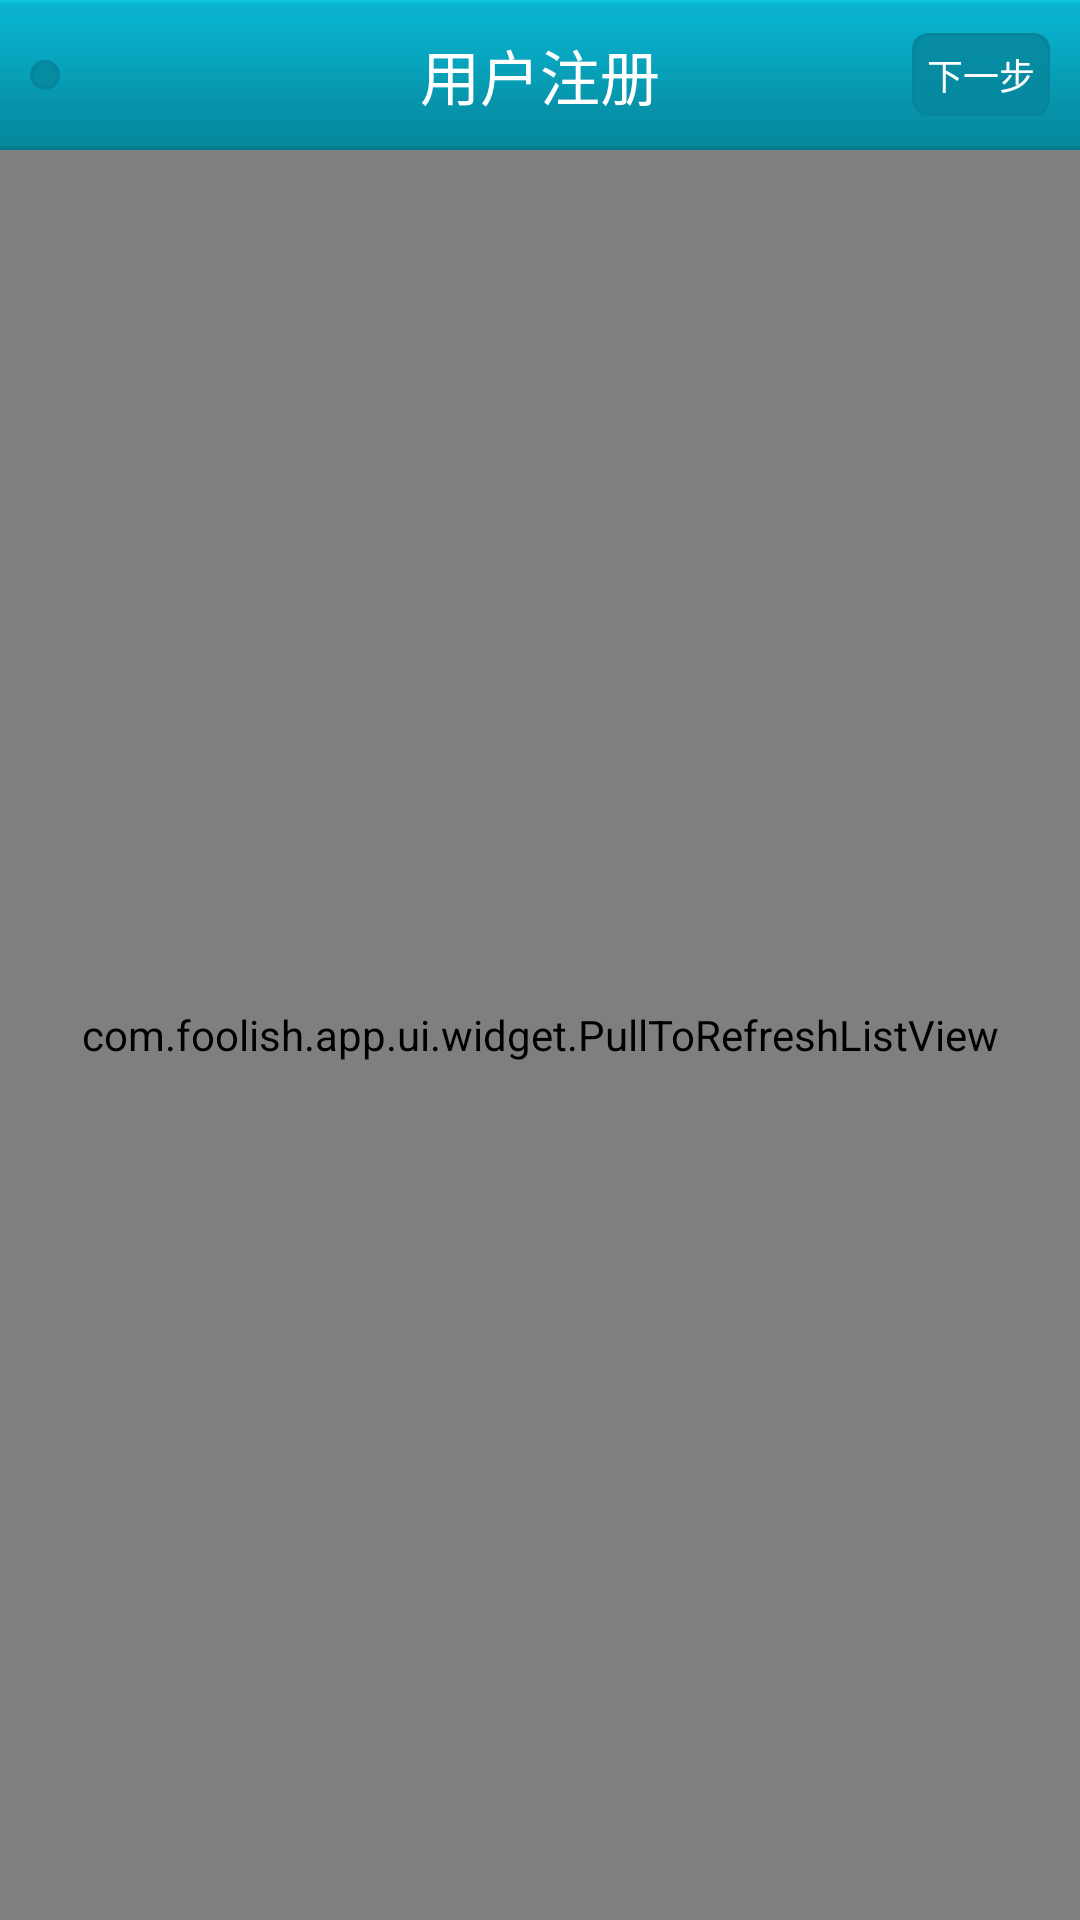

Android layout source for this screen:
<!-- AndroidManifest.xml: application theme android:Theme.Black.NoTitleBar -->
<!-- res/layout/fragment_faq.xml -->
<?xml version="1.0" encoding="utf-8"?>
<LinearLayout xmlns:android="http://schemas.android.com/apk/res/android"
    android:layout_width="match_parent"
    android:layout_height="match_parent"
    android:background="@color/app_base_bg"
    android:orientation="vertical" >

    <include layout="@layout/main_title_bar" />

    <com.foolish.app.ui.widget.PullToRefreshListView
        android:id="@+id/lv_faq"
        style="@style/listitem_style" />

    <TextView
        android:id="@+id/tv_faq_listview_empty"
        android:layout_width="wrap_content"
        android:layout_height="match_parent"
        android:layout_gravity="center_horizontal"
        android:drawableLeft="@drawable/listitem_empty"
        android:drawableStart="@drawable/listitem_empty"
        android:gravity="center"
        android:text="@string/listitem_empty"
        android:textColor="@color/listitem_gray"
        android:textSize="@dimen/text_size_15"
        android:textStyle="bold" />

</LinearLayout>
<!-- res/layout/main_title_bar.xml (included above) -->
<?xml version="1.0" encoding="utf-8"?>
<RelativeLayout xmlns:android="http://schemas.android.com/apk/res/android"
    android:layout_width="match_parent"
    android:layout_height="50dp"
    android:background="@drawable/head_bg" >

    <TextView
        android:id="@+id/title_bar_left"
        android:layout_width="wrap_content"
        android:layout_height="wrap_content"
        android:layout_alignParentLeft="true"
        android:layout_alignParentStart="true"
        android:layout_centerVertical="true"
        android:layout_marginLeft="@dimen/space_10"
        android:layout_marginStart="@dimen/space_10"
        android:background="@drawable/trans_round_border_btn_selector"
        android:clickable="true"
        android:text="@string/register_next"
        android:textColor="@color/white"
        android:textSize="@dimen/text_size_12"
        android:visibility="gone" />

    <ImageButton
        android:id="@+id/title_bar_left_img"
        android:layout_width="wrap_content"
        android:layout_height="wrap_content"
        android:layout_alignParentLeft="true"
        android:layout_alignParentStart="true"
        android:layout_centerVertical="true"
        android:layout_marginLeft="@dimen/space_10"
        android:layout_marginStart="@dimen/space_10"
        android:background="@drawable/trans_round_border_btn_selector"
        android:contentDescription="@string/iv_cont_des_string"
        android:src="@drawable/title_bar_back" />

    <TextView
        android:id="@+id/title_bar_center"
        android:layout_width="wrap_content"
        android:layout_height="wrap_content"
        android:layout_centerInParent="true"
        android:text="@string/register_title"
        android:textColor="@color/white"
        android:textSize="@dimen/text_size_20" />

    <TextView
        android:id="@+id/title_bar_right"
        android:layout_width="wrap_content"
        android:layout_height="wrap_content"
        android:layout_alignParentEnd="true"
        android:layout_alignParentRight="true"
        android:layout_centerVertical="true"
        android:layout_marginEnd="@dimen/space_10"
        android:layout_marginRight="@dimen/space_10"
        android:background="@drawable/trans_round_border_btn_selector"
        android:clickable="true"
        android:text="@string/register_next"
        android:textColor="@color/white"
        android:textSize="@dimen/text_size_12" />

    <ImageButton
        android:id="@+id/title_bar_right_img"
        android:layout_width="wrap_content"
        android:layout_height="wrap_content"
        android:layout_alignParentEnd="true"
        android:layout_alignParentRight="true"
        android:layout_centerVertical="true"
        android:layout_marginEnd="@dimen/space_10"
        android:layout_marginRight="@dimen/space_10"
        android:background="@drawable/trans_round_border_btn_selector"
        android:contentDescription="@string/iv_cont_des_string"
        android:src="@drawable/header_home_btn"
        android:visibility="gone" />

</RelativeLayout>
<!-- resources referenced by this layout -->
<resources>
  <color name="app_base_bg">#eeeeee</color>
  <color name="listitem_gray">#ff9da19e</color>
  <color name="white">#ffffff</color>
  <dimen name="space_10">10dp</dimen>
  <dimen name="text_size_12">12sp</dimen>
  <dimen name="text_size_15">15sp</dimen>
  <dimen name="text_size_20">20sp</dimen>
  <!-- drawable head_bg: png bitmap (drawable-hdpi, 337 bytes) -->
  <!-- drawable header_home_btn (drawable) -->
  <?xml version="1.0" encoding="utf-8"?>
  <selector xmlns:android="http://schemas.android.com/apk/res/android" >
      <item android:state_pressed="true" android:drawable="@drawable/header_home_btn_p" />
  	<item android:drawable="@drawable/header_home_btn_n" />
  </selector>
  <!-- drawable listitem_empty: png bitmap (drawable-hdpi, 18430 bytes) -->
  <!-- drawable trans_round_border_btn_selector (drawable) -->
  <?xml version="1.0" encoding="utf-8"?>
  <selector xmlns:android="http://schemas.android.com/apk/res/android" >
      
      <item android:state_pressed="true">
          <shape>
              <corners 
                  android:topLeftRadius="5dp"
                  android:topRightRadius="5dp"
                  android:bottomLeftRadius="5dp"
                  android:bottomRightRadius="5dp" />
              
              <padding 
                  android:left="5dp"
                  android:top="5dp"
                  android:right="5dp"
                  android:bottom="5dp" />
              
              <stroke 
                  android:width="1dp"
                  android:color="#06859c" />
              
              <solid android:color="#bb068ea4" />
          </shape>
      </item>
      
      <item>
          <shape>
              <corners 
                  android:topLeftRadius="5dp"
                  android:topRightRadius="5dp"
                  android:bottomLeftRadius="5dp"
                  android:bottomRightRadius="5dp" />
              
              <padding 
                  android:left="5dp"
                  android:top="5dp"
                  android:right="5dp"
                  android:bottom="5dp" />
              
              <stroke 
                  android:width="1dp"
                  android:color="#06859c" />
              
              <solid android:color="#ee068aa0" />
          </shape>
      </item>
  
  </selector>
  <string name="iv_cont_des_string">something</string>
  <string name="listitem_empty">暂无数据可加载…</string>
  <string name="register_next">下一步</string>
  <string name="register_title">用户注册</string>
  <style name="listitem_style">
          <item name="android:layout_width">match_parent</item>
          <item name="android:layout_height">match_parent</item>
          <item name="android:scrollingCache">false</item>
          <item name="android:fadingEdge">none</item>
          <item name="android:cacheColorHint">#00000000</item>
          <item name="android:listSelector">@drawable/listview_item_bg_selector</item>
          <item name="android:scrollbarStyle">outsideOverlay</item>
          <item name="android:divider">#f0f0f0</item>
          <item name="android:dividerHeight">1.5dp</item>
      </style>
  <!-- drawable listview_item_bg_selector (drawable) -->
  <?xml version="1.0" encoding="utf-8"?>
  <selector xmlns:android="http://schemas.android.com/apk/res/android">
  
      <item android:drawable="@drawable/list_normal" android:state_enabled="false" android:state_focused="true"/>
      <item android:drawable="@drawable/list_pressed" android:state_pressed="true"/>
      <item android:drawable="@drawable/list_active" android:state_focused="true"/>
  
  </selector>
</resources>
